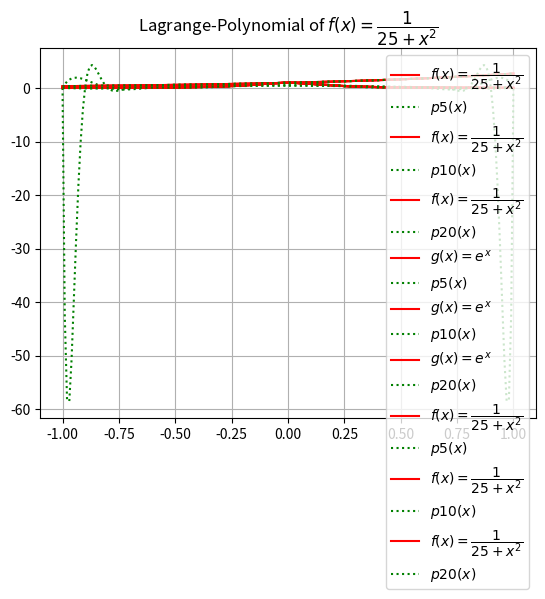

Write Python code to recreate this figure.
# This Program is distributed under the terms of the MIT license.
# Author: Rui Sun
# Date: 2021-12-12
# [redacted]
# Description: Task 1 - Lagrange-Polynomial
# Environment: Python 3.9.5 64-bit
#              Numpy 1.20.3
#              Matplotlib 3.4.2

import numpy as np
import matplotlib.pyplot as plt

# Lagrange-Polynomial
def L(n, x, f):
    x_ = np.linspace(-1, 1, n + 1)
    y_ = f(x_)
    l_ = np.zeros(x_.size)
    res = 0.0
    for i in range(n + 1):
        deno, nume = 1.0, 1.0
        for j in range(n + 1):
            if i != j:
                deno *= (x_[i] - x_[j])
                nume *= (x - x_[j])
        l_[i] = nume / deno
        res += l_[i] * y_[i]
    return res

def LLL(n, x, f):
    res = np.zeros(200)
    for i in range(200):
        res[i] = L(n, x[i], f)
    return res

def redefinedL(n, x, f):
    x_ = np.zeros(n + 1)
    for i in range(n + 1):
        x_[i] = np.cos((2 * i + 1) * np.pi / (2 * (n + 1)))
    y_ = f(x_)
    l_ = np.zeros(x_.size)
    res = 0.0
    for i in range(n + 1):
        deno, nume = 1.0, 1.0
        for j in range(n + 1):
            if i != j:
                deno *= (x_[i] - x_[j])
                nume *= (x - x_[j])
        l_[i] = nume / deno
        res += l_[i] * y_[i]
    return res

def redefinedLLL(n, x, f):
    res = np.zeros(200)
    for i in range(200):
        res[i] = redefinedL(n, x[i], f)
    return res

def f(x):
    return 1.0 / (1.0 + 25.0 * x**2)

def g(x):
    return np.exp(x)

# main
n = np.array([5, 10, 20])
x = np.array([-0.95, -0.47, 0.1, 0.37, 0.93])

# function f(x) = 1 / (1 + 25x^2)
for i in n:
    print(f'n = {i}:')
    for j in x:
        print(f'f({j})-p_n({j}) = {f(j) - L(i, j, f)}')
    plt.title(r'Lagrange-Polynomial of $f(x)=\dfrac{1}{25+x^2}$')
    plt.grid('on')
    xx = np.linspace(-1, 1, 200)
    yy = f(xx)
    zz = LLL(i, xx, f)
    plt.plot(xx, yy, 'r-', label='$f(x)=\dfrac{1}{25+x^2}$')
    plt.plot(xx, zz, 'g:', label=f'$p{i}(x)$')
    plt.legend()
    plt.show()

# function g(x) = e^x
for i in n:
    print(f'n = {i}:')
    for j in x:
        print(f'g({j})-p_n({j}) = {g(j) - L(i, j, g)}')
    plt.title(r'Lagrange-Polynomial of $g(x)=e^x$')
    plt.grid('on')
    xx = np.linspace(-1, 1, 200)
    yy = g(xx)
    zz = LLL(i, xx, g)
    plt.plot(xx, yy, 'r-', label='$g(x)=e^x$')
    plt.plot(xx, zz, 'g:', label=f'$p{i}(x)$')
    plt.legend()
    plt.show()


# Redefined Lagrange-Polynomial
# function f(x) = 1 / (1 + 25x^2)
for i in n:
    print(f'n = {i}:')
    for j in x:
        print(f'f({j})-p_n({j}) = {f(j) - redefinedL(i, j, f)}')
    plt.title(r'Lagrange-Polynomial of $f(x)=\dfrac{1}{25+x^2}$')
    plt.grid('on')
    xx = np.linspace(-1, 1, 200)
    yy = f(xx)
    zz = redefinedLLL(i, xx, f)
    plt.plot(xx, yy, 'r-', label='$f(x)=\dfrac{1}{25+x^2}$')
    plt.plot(xx, zz, 'g:', label=f'$p{i}(x)$')
    plt.legend()
    plt.show()